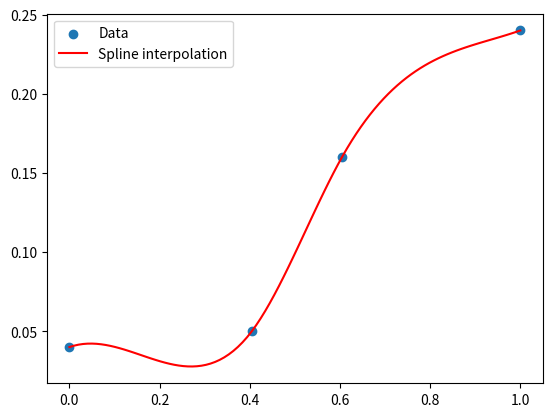

Recreate this plot in Python.
import numpy as np
import matplotlib.pyplot as plt

from scipy.optimize import curve_fit
from scipy.interpolate import make_interp_spline
from scipy.interpolate import CubicSpline

def main():

    ref_points_x = np.array([0.00, 44.5, 66.5, 110.0]) / 110.0
    ref_points_y = np.array([0.04, 0.05, 0.16,  0.24])

    # Create a cubic spline with specified boundary conditions
    spline = CubicSpline(ref_points_x, ref_points_y, bc_type=((1, 0.1), (1, 0.1)))
    x_fit = np.linspace(0, 1, 100)
    y_fit = spline(x_fit)

    plt.scatter(ref_points_x, ref_points_y, label='Data')
    plt.plot(x_fit, y_fit, label='Spline interpolation', color='red')
    plt.legend()
    plt.show()

if __name__ == "__main__":
    main()
